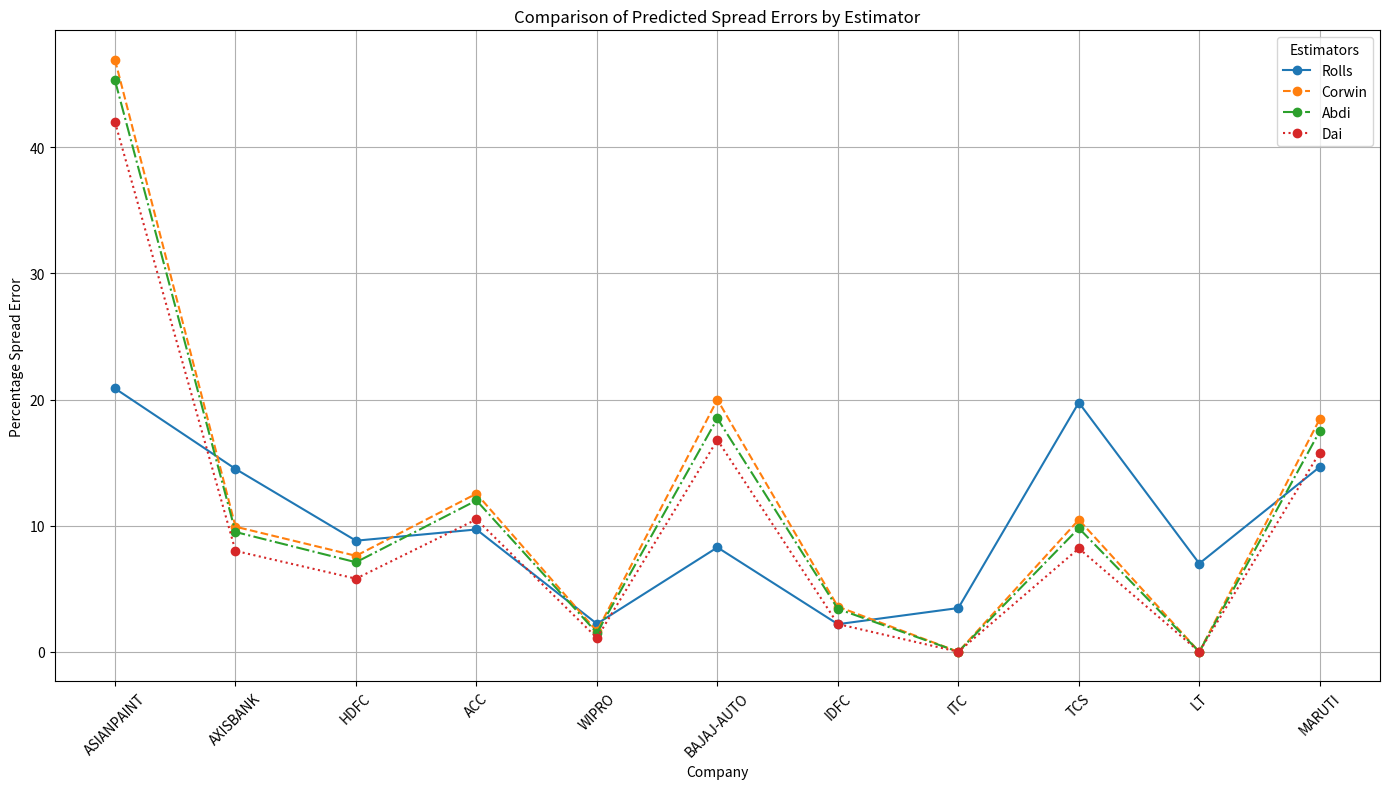

This chart was generated by the following Python code:
import matplotlib.pyplot as plt
import numpy as np

# Company names from Rolls spread (only companies present in Rolls spread)
companies = [
    'CIPLA', 'NTPC', 'ASIANPAINT', 'AXISBANK', 'HDFC', 'BPCL', 'INFY', 'ACC',
    'ICICIBANK', 'WIPRO', 'RELIANCE', 'BAJAJ-AUTO', 'IDFC', 'ITC', 'TCS',
    'ONGC', 'LT', 'TATAMOTORS', 'MARUTI'
]

# Defining each spread estimator's values (only for companies in Rolls spread)
predicted_spreads_rolls = [
    None, None, 20.88, 14.50, 8.81, None, None, 9.70, 
    None, 2.22, None, 8.28, 2.19, 3.47, 19.76, 
    None, 7.00, None, 14.66
]

predicted_corwin_spreads = [
    3.88, 0.21, 46.93, 9.92, 7.61, 0, 12.01, 12.54,
    11.05, 1.63, 0, 19.99, 3.58, 0, 10.47,
    3.03, 0, 2.07, 18.46
]

predicted_abdi_spreads = [
    3.7, 0.18, 45.3, 9.5, 7.1, 0, 11.4, 12.0,
    10.5, 1.5, 0, 18.5, 3.4, 0, 9.8,
    2.9, 0, 1.95, 17.5
]

predicted_dai_spreads = [
    2.5, 0.12, 42.0, 8.0, 5.8, 0, 9.9, 10.5,
    9.0, 1.1, 0, 16.8, 2.2, 0, 8.2,
    1.7, 0, 1.2, 15.8
]

# Filtering out None values and calculating percentage error for each estimator
x_labels, rolls, corwin, abdi, dai = [], [], [], [], []

for i, company in enumerate(companies):
    if predicted_spreads_rolls[i] is not None:  # Only include non-None values
        x_labels.append(company)
        roll_value = predicted_spreads_rolls[i]
        rolls.append(roll_value)
        corwin.append(predicted_corwin_spreads[i])
        abdi.append(predicted_abdi_spreads[i])
        dai.append(predicted_dai_spreads[i])

# Plotting the spreads
plt.figure(figsize=(14, 8))
plt.plot(x_labels, rolls, marker='o', label='Rolls', linestyle='-')
plt.plot(x_labels, corwin, marker='o', label='Corwin', linestyle='--')
plt.plot(x_labels, abdi, marker='o', label='Abdi', linestyle='-.')
plt.plot(x_labels, dai, marker='o', label='Dai', linestyle=':')

plt.xlabel("Company")
plt.ylabel("Percentage Spread Error")
plt.title("Comparison of Predicted Spread Errors by Estimator")
plt.legend(title="Estimators")
plt.xticks(rotation=45)
plt.grid(True)
plt.tight_layout()
plt.show()
plt.savefig('comparison.png')